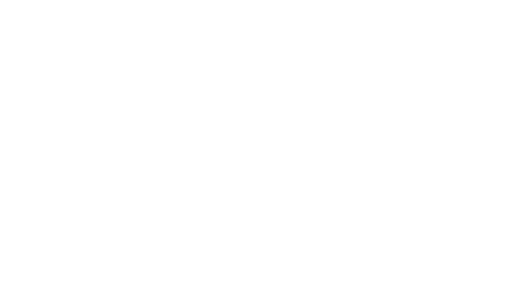
t = 0.00 s
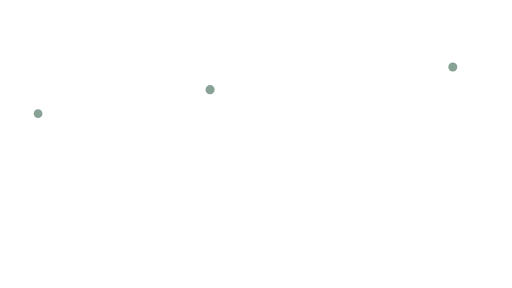
t = 1.27 s
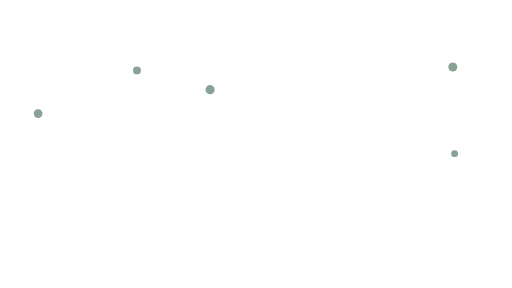
t = 2.62 s
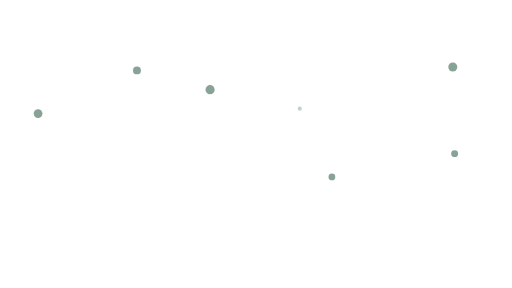
t = 3.92 s
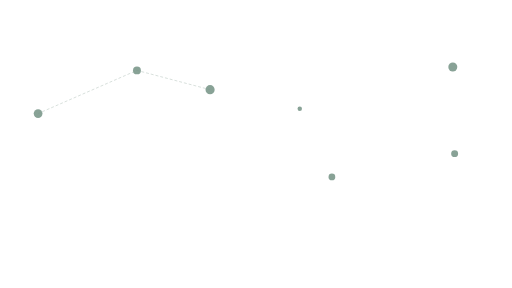
t = 5.10 s
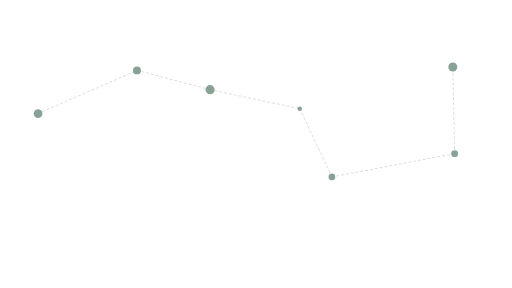
t = 6.40 s

The animated SVG that drew these frames (rendered in a browser with its animation timeline set to each time). Animation: 32 SMIL elements (animate=32); one cycle of 6.40 s.

<?xml version="1.0" encoding="UTF-8"?>
<svg viewBox="0 0 1672 941" xmlns="http://www.w3.org/2000/svg" role="img" aria-label="北斗七星动画版">
  <title>北斗七星（竹青色，证据显现后连线）</title>
  <desc>透明底。星星按从大到小顺序显现，越小的星显现越慢。全部显现后，连线再依次出现。勺口不闭合。</desc>
  <line x1="124" y1="371" x2="124" y2="371" stroke="#789587" stroke-width="1.7" stroke-linecap="round" stroke-dasharray="7 9" stroke-opacity="0" fill="none">
    <animate attributeName="stroke-opacity" from="0" to="0.56" begin="4.59s" dur="0.08s" fill="freeze"/>
    <animate attributeName="x2" from="124" to="447" begin="4.59s" dur="0.26s" fill="freeze" calcMode="spline" keySplines="0.20 0.85 0.25 1" keyTimes="0;1"/>
    <animate attributeName="y2" from="371" to="230" begin="4.59s" dur="0.26s" fill="freeze" calcMode="spline" keySplines="0.20 0.85 0.25 1" keyTimes="0;1"/>
  </line>
  <line x1="447" y1="230" x2="447" y2="230" stroke="#789587" stroke-width="1.7" stroke-linecap="round" stroke-dasharray="7 9" stroke-opacity="0" fill="none">
    <animate attributeName="stroke-opacity" from="0" to="0.56" begin="4.90s" dur="0.08s" fill="freeze"/>
    <animate attributeName="x2" from="447" to="686" begin="4.90s" dur="0.26s" fill="freeze" calcMode="spline" keySplines="0.20 0.85 0.25 1" keyTimes="0;1"/>
    <animate attributeName="y2" from="230" to="293" begin="4.90s" dur="0.26s" fill="freeze" calcMode="spline" keySplines="0.20 0.85 0.25 1" keyTimes="0;1"/>
  </line>
  <line x1="686" y1="293" x2="686" y2="293" stroke="#789587" stroke-width="1.7" stroke-linecap="round" stroke-dasharray="7 9" stroke-opacity="0" fill="none">
    <animate attributeName="stroke-opacity" from="0" to="0.56" begin="5.21s" dur="0.08s" fill="freeze"/>
    <animate attributeName="x2" from="686" to="979" begin="5.21s" dur="0.26s" fill="freeze" calcMode="spline" keySplines="0.20 0.85 0.25 1" keyTimes="0;1"/>
    <animate attributeName="y2" from="293" to="355" begin="5.21s" dur="0.26s" fill="freeze" calcMode="spline" keySplines="0.20 0.85 0.25 1" keyTimes="0;1"/>
  </line>
  <line x1="979" y1="355" x2="979" y2="355" stroke="#789587" stroke-width="1.7" stroke-linecap="round" stroke-dasharray="7 9" stroke-opacity="0" fill="none">
    <animate attributeName="stroke-opacity" from="0" to="0.56" begin="5.52s" dur="0.08s" fill="freeze"/>
    <animate attributeName="x2" from="979" to="1084" begin="5.52s" dur="0.26s" fill="freeze" calcMode="spline" keySplines="0.20 0.85 0.25 1" keyTimes="0;1"/>
    <animate attributeName="y2" from="355" to="578" begin="5.52s" dur="0.26s" fill="freeze" calcMode="spline" keySplines="0.20 0.85 0.25 1" keyTimes="0;1"/>
  </line>
  <line x1="1084" y1="578" x2="1084" y2="578" stroke="#789587" stroke-width="1.7" stroke-linecap="round" stroke-dasharray="7 9" stroke-opacity="0" fill="none">
    <animate attributeName="stroke-opacity" from="0" to="0.56" begin="5.83s" dur="0.08s" fill="freeze"/>
    <animate attributeName="x2" from="1084" to="1485" begin="5.83s" dur="0.26s" fill="freeze" calcMode="spline" keySplines="0.20 0.85 0.25 1" keyTimes="0;1"/>
    <animate attributeName="y2" from="578" to="502" begin="5.83s" dur="0.26s" fill="freeze" calcMode="spline" keySplines="0.20 0.85 0.25 1" keyTimes="0;1"/>
  </line>
  <line x1="1485" y1="502" x2="1485" y2="502" stroke="#789587" stroke-width="1.7" stroke-linecap="round" stroke-dasharray="7 9" stroke-opacity="0" fill="none">
    <animate attributeName="stroke-opacity" from="0" to="0.56" begin="6.14s" dur="0.08s" fill="freeze"/>
    <animate attributeName="x2" from="1485" to="1479" begin="6.14s" dur="0.26s" fill="freeze" calcMode="spline" keySplines="0.20 0.85 0.25 1" keyTimes="0;1"/>
    <animate attributeName="y2" from="502" to="219" begin="6.14s" dur="0.26s" fill="freeze" calcMode="spline" keySplines="0.20 0.85 0.25 1" keyTimes="0;1"/>
  </line>
  <!-- 摇光 / Alkaid -->
  <circle cx="124" cy="371" r="0" fill="#789587" fill-opacity="0">
    <animate attributeName="r" from="0" to="14.30" begin="0.81s" dur="0.46s" fill="freeze" calcMode="spline" keySplines="0.22 0.85 0.35 1" keyTimes="0;1"/>
    <animate attributeName="fill-opacity" from="0" to="0.88" begin="0.81s" dur="0.46s" fill="freeze"/>
  </circle>
  <!-- 开阳 / Mizar -->
  <circle cx="447" cy="230" r="0" fill="#789587" fill-opacity="0">
    <animate attributeName="r" from="0" to="13.00" begin="1.35s" dur="0.55s" fill="freeze" calcMode="spline" keySplines="0.22 0.85 0.35 1" keyTimes="0;1"/>
    <animate attributeName="fill-opacity" from="0" to="0.88" begin="1.35s" dur="0.55s" fill="freeze"/>
  </circle>
  <!-- 玉衡 / Alioth -->
  <circle cx="686" cy="293" r="0" fill="#789587" fill-opacity="0">
    <animate attributeName="r" from="0" to="14.95" begin="0.00s" dur="0.28s" fill="freeze" calcMode="spline" keySplines="0.22 0.85 0.35 1" keyTimes="0;1"/>
    <animate attributeName="fill-opacity" from="0" to="0.88" begin="0.00s" dur="0.28s" fill="freeze"/>
  </circle>
  <!-- 天权 / Megrez -->
  <circle cx="979" cy="355" r="0" fill="#789587" fill-opacity="0">
    <animate attributeName="r" from="0" to="7.28" begin="3.51s" dur="0.82s" fill="freeze" calcMode="spline" keySplines="0.22 0.85 0.35 1" keyTimes="0;1"/>
    <animate attributeName="fill-opacity" from="0" to="0.88" begin="3.51s" dur="0.82s" fill="freeze"/>
  </circle>
  <!-- 天玑 / Phecda -->
  <circle cx="1084" cy="578" r="0" fill="#789587" fill-opacity="0">
    <animate attributeName="r" from="0" to="11.05" begin="2.70s" dur="0.73s" fill="freeze" calcMode="spline" keySplines="0.22 0.85 0.35 1" keyTimes="0;1"/>
    <animate attributeName="fill-opacity" from="0" to="0.88" begin="2.70s" dur="0.73s" fill="freeze"/>
  </circle>
  <!-- 天璇 / Merak -->
  <circle cx="1485" cy="502" r="0" fill="#789587" fill-opacity="0">
    <animate attributeName="r" from="0" to="11.31" begin="1.98s" dur="0.64s" fill="freeze" calcMode="spline" keySplines="0.22 0.85 0.35 1" keyTimes="0;1"/>
    <animate attributeName="fill-opacity" from="0" to="0.88" begin="1.98s" dur="0.64s" fill="freeze"/>
  </circle>
  <!-- 天枢 / Dubhe -->
  <circle cx="1479" cy="219" r="0" fill="#789587" fill-opacity="0">
    <animate attributeName="r" from="0" to="14.69" begin="0.36s" dur="0.37s" fill="freeze" calcMode="spline" keySplines="0.22 0.85 0.35 1" keyTimes="0;1"/>
    <animate attributeName="fill-opacity" from="0" to="0.88" begin="0.36s" dur="0.37s" fill="freeze"/>
  </circle>
</svg>
